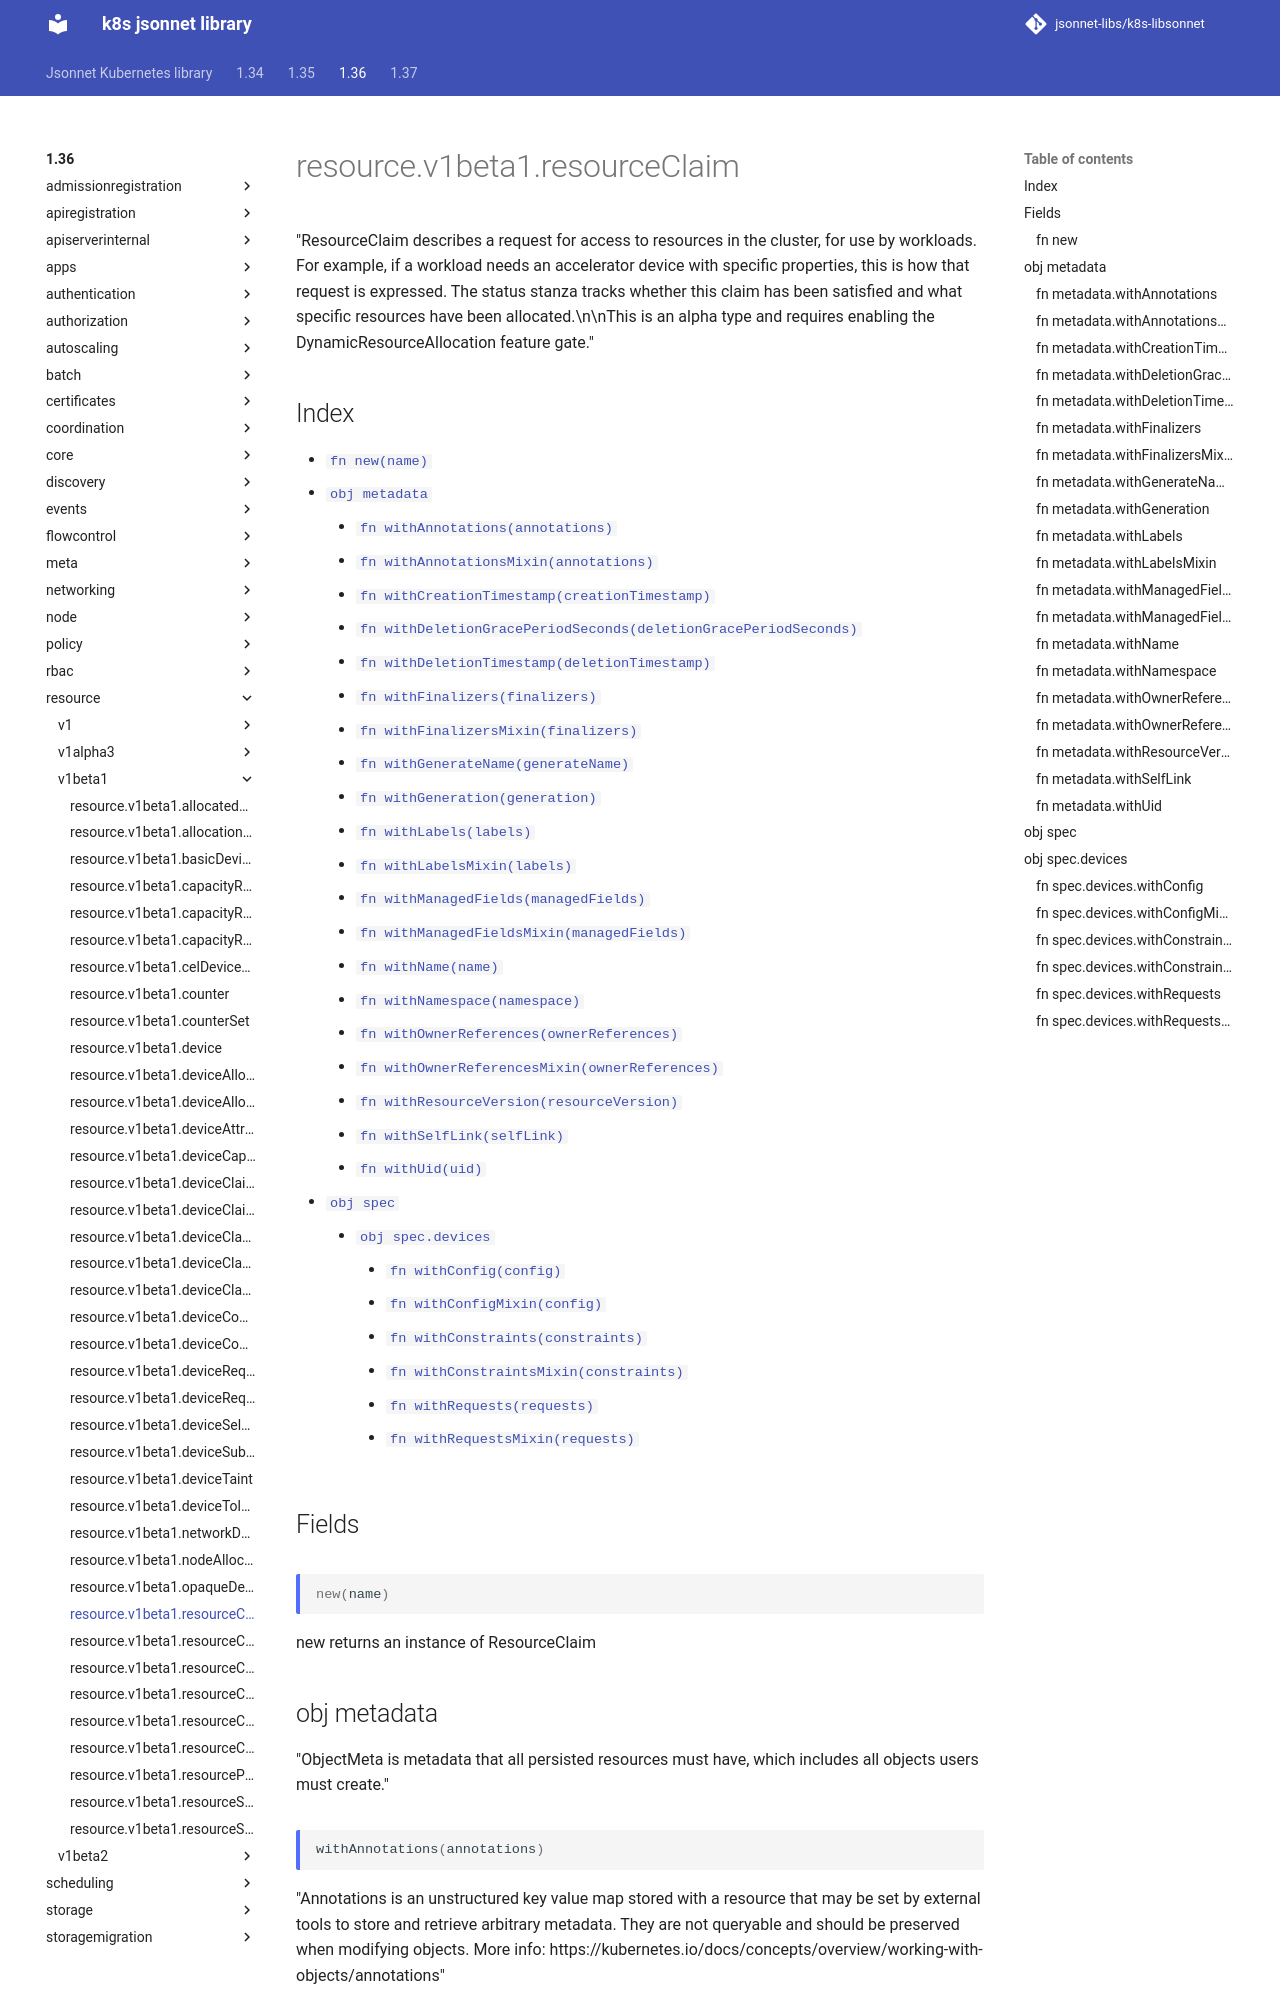

repository: jsonnet-libs/k8s-libsonnet · page: 1.36/resource/v1beta1/resourceClaim/index.html · generator: mkdocs

---
permalink: /1.36/resource/v1beta1/resourceClaim/
---

# resource.v1beta1.resourceClaim

"ResourceClaim describes a request for access to resources in the cluster, for use by workloads. For example, if a workload needs an accelerator device with specific properties, this is how that request is expressed. The status stanza tracks whether this claim has been satisfied and what specific resources have been allocated.\n\nThis is an alpha type and requires enabling the DynamicResourceAllocation feature gate."

## Index

* [`fn new(name)`](#fn-new)
* [`obj metadata`](#obj-metadata)
  * [`fn withAnnotations(annotations)`](#fn-metadatawithannotations)
  * [`fn withAnnotationsMixin(annotations)`](#fn-metadatawithannotationsmixin)
  * [`fn withCreationTimestamp(creationTimestamp)`](#fn-metadatawithcreationtimestamp)
  * [`fn withDeletionGracePeriodSeconds(deletionGracePeriodSeconds)`](#fn-metadatawithdeletiongraceperiodseconds)
  * [`fn withDeletionTimestamp(deletionTimestamp)`](#fn-metadatawithdeletiontimestamp)
  * [`fn withFinalizers(finalizers)`](#fn-metadatawithfinalizers)
  * [`fn withFinalizersMixin(finalizers)`](#fn-metadatawithfinalizersmixin)
  * [`fn withGenerateName(generateName)`](#fn-metadatawithgeneratename)
  * [`fn withGeneration(generation)`](#fn-metadatawithgeneration)
  * [`fn withLabels(labels)`](#fn-metadatawithlabels)
  * [`fn withLabelsMixin(labels)`](#fn-metadatawithlabelsmixin)
  * [`fn withManagedFields(managedFields)`](#fn-metadatawithmanagedfields)
  * [`fn withManagedFieldsMixin(managedFields)`](#fn-metadatawithmanagedfieldsmixin)
  * [`fn withName(name)`](#fn-metadatawithname)
  * [`fn withNamespace(namespace)`](#fn-metadatawithnamespace)
  * [`fn withOwnerReferences(ownerReferences)`](#fn-metadatawithownerreferences)
  * [`fn withOwnerReferencesMixin(ownerReferences)`](#fn-metadatawithownerreferencesmixin)
  * [`fn withResourceVersion(resourceVersion)`](#fn-metadatawithresourceversion)
  * [`fn withSelfLink(selfLink)`](#fn-metadatawithselflink)
  * [`fn withUid(uid)`](#fn-metadatawithuid)
* [`obj spec`](#obj-spec)
  * [`obj spec.devices`](#obj-specdevices)
    * [`fn withConfig(config)`](#fn-specdeviceswithconfig)
    * [`fn withConfigMixin(config)`](#fn-specdeviceswithconfigmixin)
    * [`fn withConstraints(constraints)`](#fn-specdeviceswithconstraints)
    * [`fn withConstraintsMixin(constraints)`](#fn-specdeviceswithconstraintsmixin)
    * [`fn withRequests(requests)`](#fn-specdeviceswithrequests)
    * [`fn withRequestsMixin(requests)`](#fn-specdeviceswithrequestsmixin)

## Fields

### fn new

```ts
new(name)
```

new returns an instance of ResourceClaim

## obj metadata

"ObjectMeta is metadata that all persisted resources must have, which includes all objects users must create."

### fn metadata.withAnnotations

```ts
withAnnotations(annotations)
```

"Annotations is an unstructured key value map stored with a resource that may be set by external tools to store and retrieve arbitrary metadata. They are not queryable and should be preserved when modifying objects. More info: https://kubernetes.io/docs/concepts/overview/working-with-objects/annotations"
